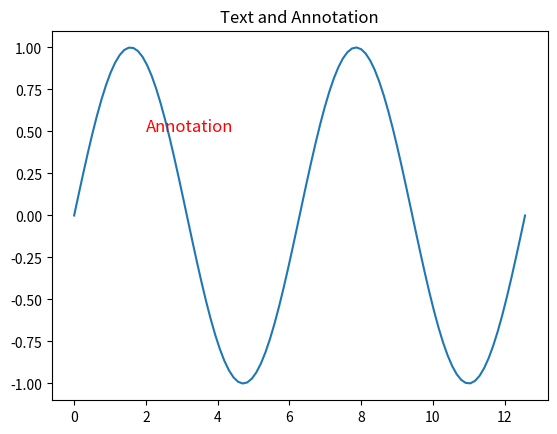

Write the Python code that produced this figure.
import numpy as np
import matplotlib.pyplot as plt

# Define data for the plot
x = np.linspace(0, 4*np.pi, 100)
y = np.sin(x)

plt.figure()
plt.plot(x, y)
plt.text(2, 0.5, 'Annotation', fontsize=12, color='red')
plt.title('Text and Annotation')
plt.show()
